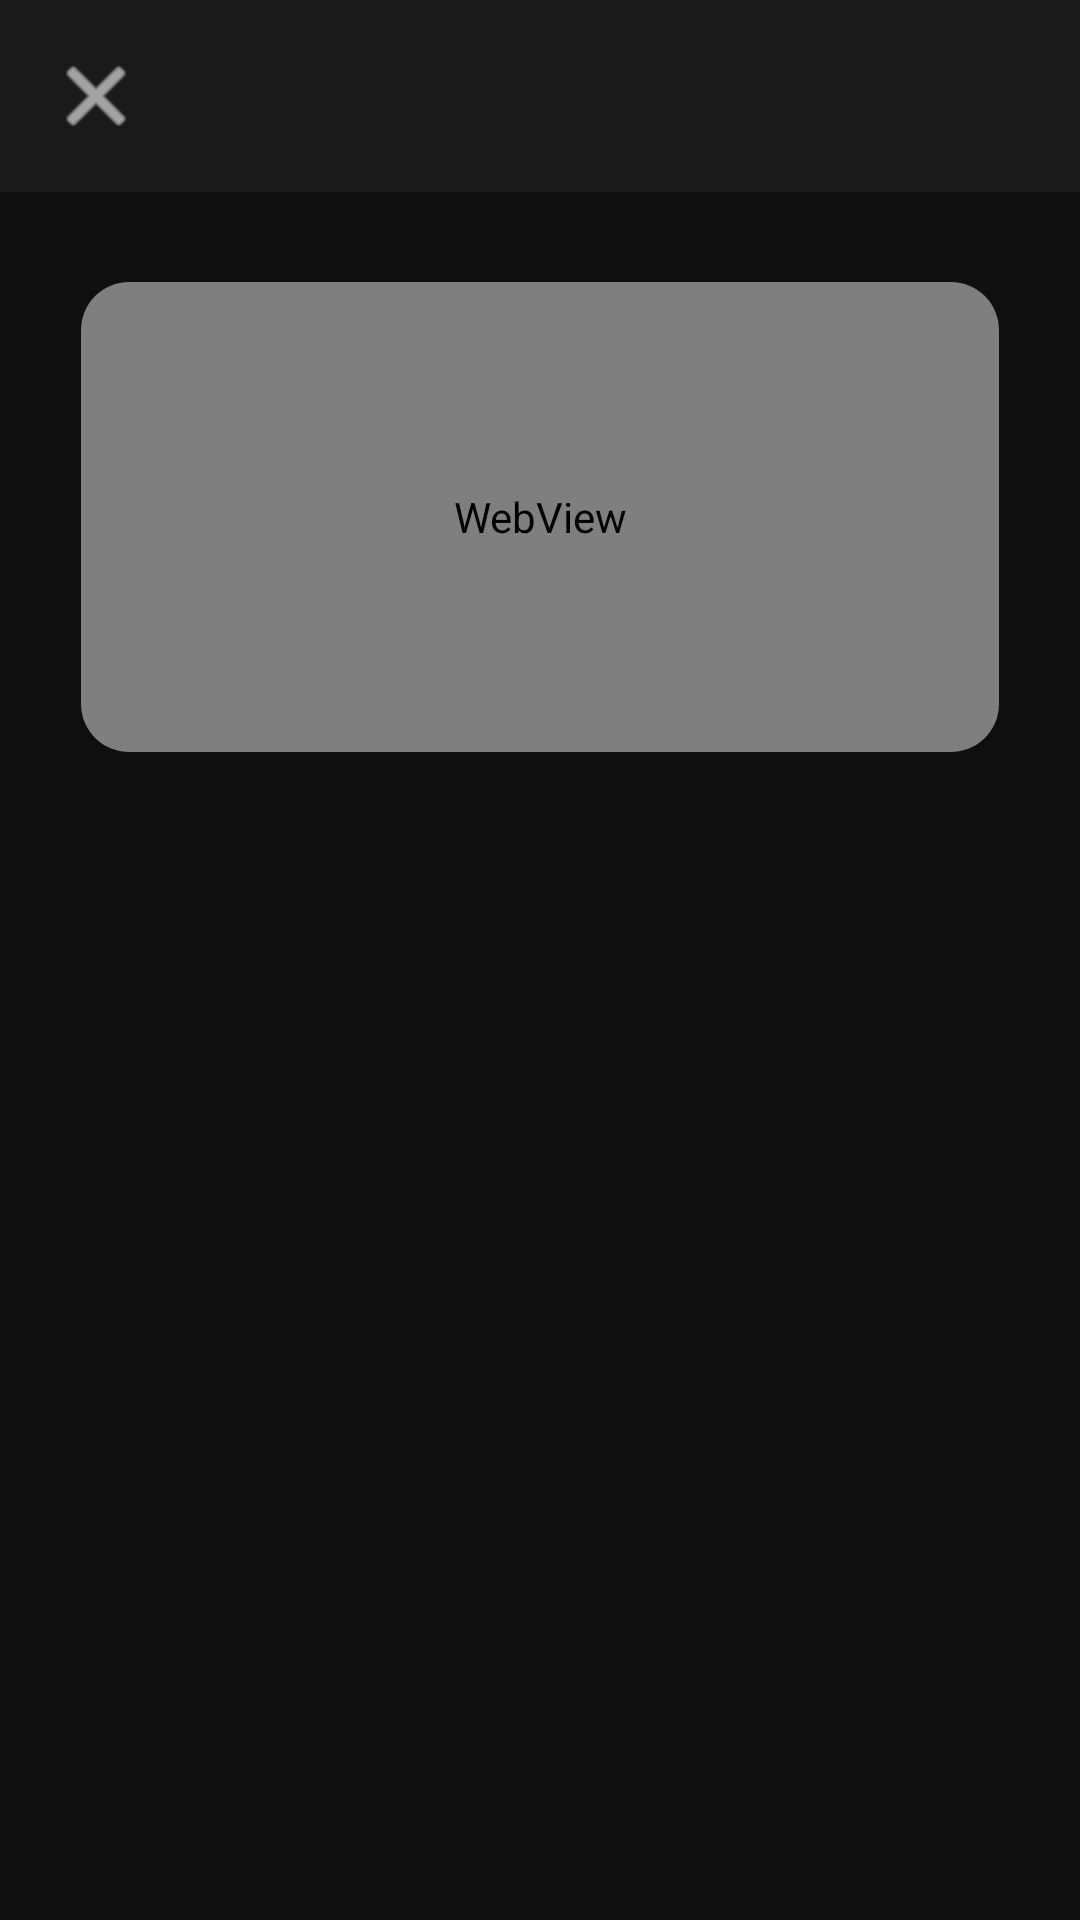

Here is an Android app screen rendered from its layout file. Give the layout XML and the strings, colors and styles it references.
<!-- AndroidManifest.xml: activity theme Theme.Swami -->
<!-- res/layout/activity_youtube_player.xml -->
<?xml version="1.0" encoding="utf-8"?>
<androidx.constraintlayout.widget.ConstraintLayout xmlns:android="http://schemas.android.com/apk/res/android"
    xmlns:app="http://schemas.android.com/apk/res-auto"
    android:layout_width="match_parent"
    android:layout_height="match_parent"
    android:background="#101010">

    
    <LinearLayout
        android:id="@+id/player_top_bar"
        android:layout_width="0dp"
        android:layout_height="wrap_content"
        android:orientation="horizontal"
        android:gravity="center_vertical"
        android:padding="12dp"
        android:background="#1a1a1a"
        app:layout_constraintTop_toTopOf="parent"
        app:layout_constraintStart_toStartOf="parent"
        app:layout_constraintEnd_toEndOf="parent">

        <ImageButton
            android:id="@+id/player_back"
            android:layout_width="40dp"
            android:layout_height="40dp"
            android:background="?attr/selectableItemBackgroundBorderless"
            android:contentDescription="Back"
            android:src="@android:drawable/ic_menu_close_clear_cancel"
            android:tint="@android:color/white" />

        <TextView
            android:id="@+id/player_title"
            android:layout_width="0dp"
            android:layout_height="wrap_content"
            android:layout_weight="1"
            android:layout_marginStart="8dp"
            android:ellipsize="end"
            android:maxLines="2"
            android:textColor="@android:color/white"
            android:textSize="16sp" />
    </LinearLayout>

    
    <com.google.android.material.card.MaterialCardView
        android:id="@+id/player_card"
        android:layout_width="0dp"
        android:layout_height="0dp"
        android:layout_marginStart="16dp"
        android:layout_marginEnd="16dp"
        android:layout_marginTop="16dp"
        app:cardCornerRadius="16dp"
        app:cardUseCompatPadding="true"
        app:cardElevation="6dp"
        app:cardBackgroundColor="#000000"
        app:layout_constraintTop_toBottomOf="@id/player_top_bar"
        app:layout_constraintStart_toStartOf="parent"
        app:layout_constraintEnd_toEndOf="parent"
        app:layout_constraintDimensionRatio="16:9">

        <WebView
            android:id="@+id/youtube_webview"
            android:layout_width="match_parent"
            android:layout_height="match_parent" />

    </com.google.android.material.card.MaterialCardView>

</androidx.constraintlayout.widget.ConstraintLayout>
<!-- resources referenced by this layout -->
<resources>
  <style name="Theme.Swami" parent="Theme.MaterialComponents.DayNight.NoActionBar">
          
          <item name="colorPrimary">@color/bhagva</item>
          <item name="colorPrimaryVariant">@color/bhagva_dark</item>
          <item name="colorOnPrimary">@color/white</item>
          
          <item name="colorSecondary">@color/bhagva</item>
          <item name="colorSecondaryVariant">@color/bhagva_dark</item>
          <item name="colorOnSecondary">@color/white</item>
          
          <item name="android:statusBarColor">@color/background_light</item>
          <item name="android:navigationBarColor">@color/card_background</item>
          <item name="android:windowLightStatusBar">true</item>
          <item name="android:windowLightNavigationBar">true</item>
          
          <item name="android:windowBackground">@color/background_light</item>
          
          <item name="background_light">@color/background_light</item>
          <item name="card_background">@color/card_background</item>
          <item name="text_primary">@color/text_primary</item>
          <item name="text_secondary">@color/text_secondary</item>
          
      </style>
  <color name="bhagva">#FF9933</color>
  <color name="bhagva_dark">#FF7A1A</color>
  <color name="white">#FFFFFFFF</color>
  <color name="background_light">#FAF9F6</color>
  <color name="card_background">#FFFFFF</color>
  <color name="text_primary">#1A1A1A</color>
  <color name="text_secondary">#757575</color>
</resources>
